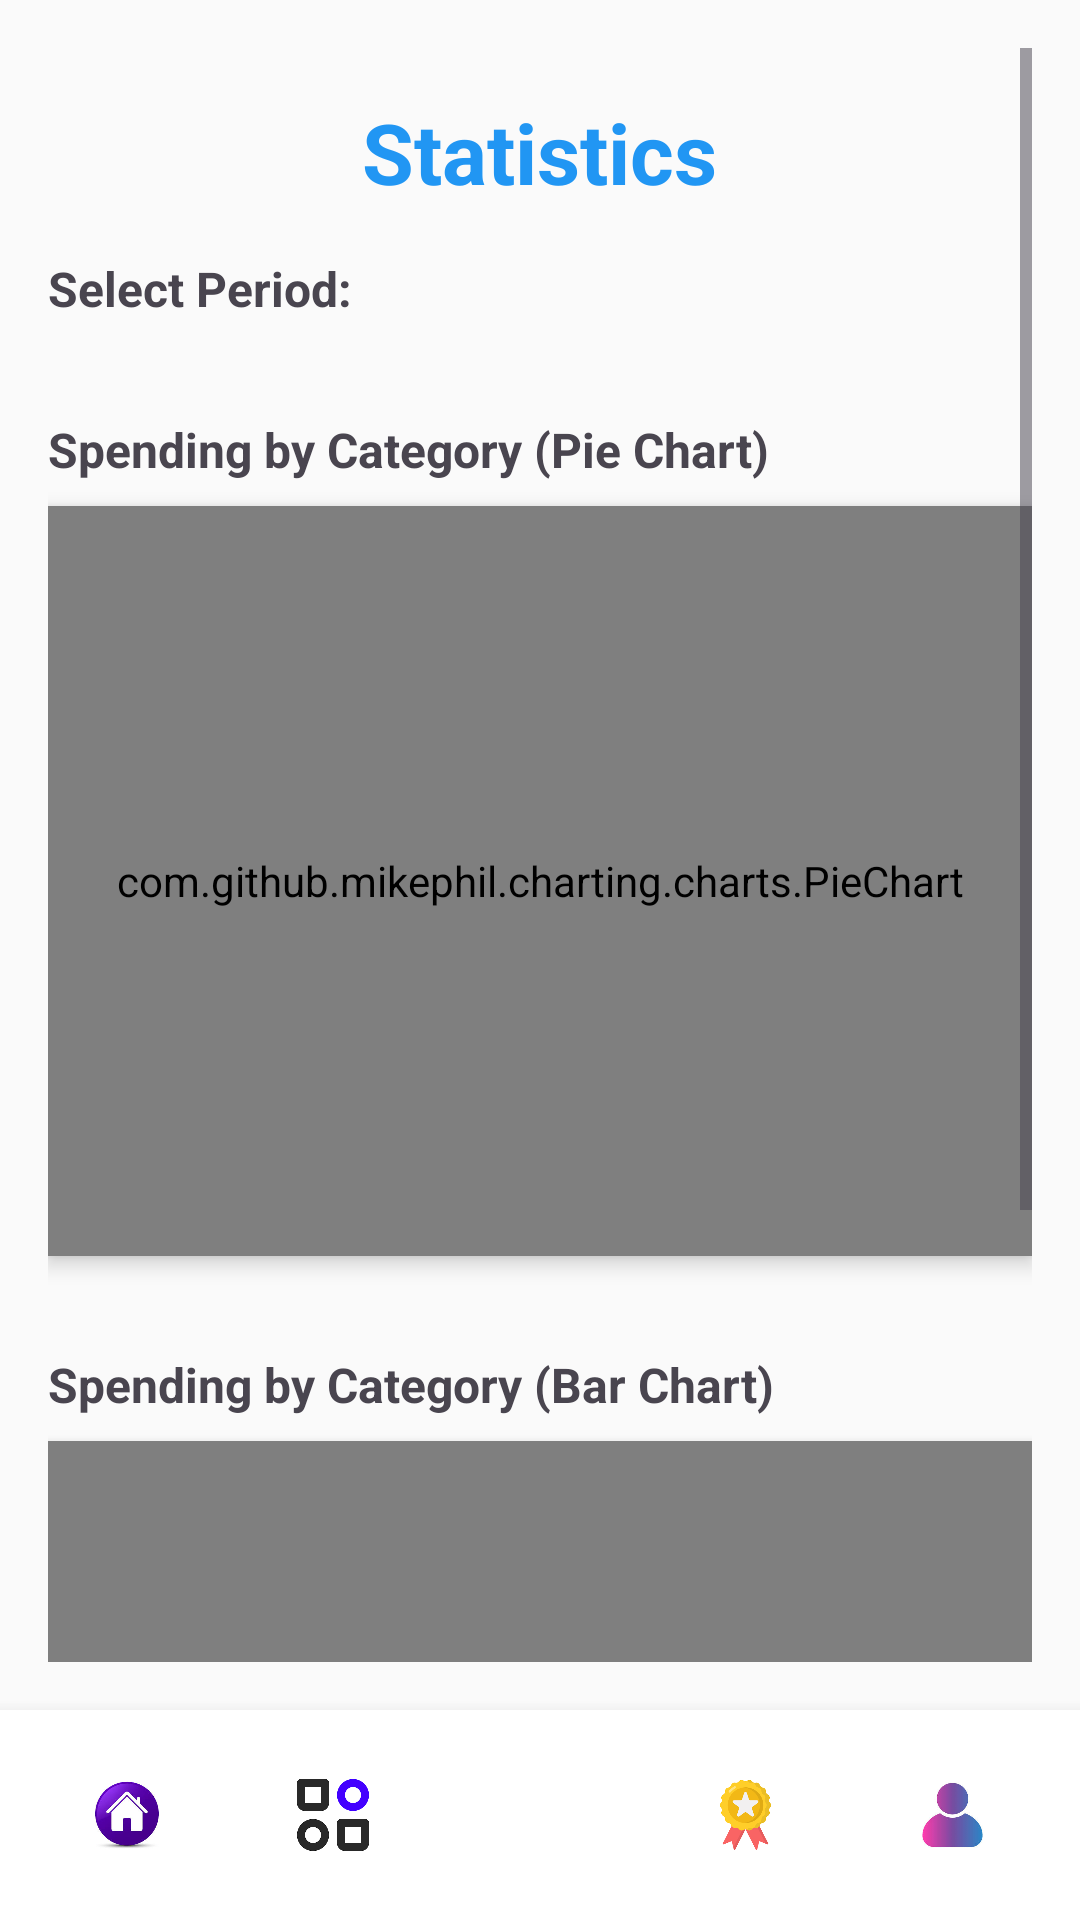

Write the Android layout XML for this screen, with the resource values it uses.
<!-- AndroidManifest.xml: application theme Theme.Pbb_app -->
<!-- res/layout/activity_stats.xml -->
<?xml version="1.0" encoding="utf-8"?>
<androidx.coordinatorlayout.widget.CoordinatorLayout
    xmlns:android="http://schemas.android.com/apk/res/android"
    xmlns:app="http://schemas.android.com/apk/res-auto"
    android:layout_width="match_parent"
    android:layout_height="match_parent"
    android:background="@color/background_light">

    <ScrollView
        android:layout_width="match_parent"
        android:layout_height="match_parent"
        android:padding="16dp"
        android:layout_marginBottom="70dp"
        android:fillViewport="true">

        <LinearLayout
            android:layout_width="match_parent"
            android:layout_height="wrap_content"
            android:orientation="vertical">

            <TextView
                android:layout_width="wrap_content"
                android:layout_height="wrap_content"
                android:text="Statistics"
                android:textSize="28sp"
                android:textStyle="bold"
                android:textColor="@color/primary"
                android:layout_gravity="center_horizontal"
                android:layout_marginTop="16dp"
                android:layout_marginBottom="16dp"/>

            <TextView
                android:layout_width="wrap_content"
                android:layout_height="wrap_content"
                android:text="Select Period:"
                android:textSize="16sp"
                android:textStyle="bold"
                android:layout_marginBottom="8dp"/>

            <Spinner
                android:id="@+id/spinnerPeriod"
                android:layout_width="match_parent"
                android:layout_height="wrap_content"
                android:layout_marginBottom="16dp"
                android:background="@drawable/spinner_background"/>

            <TextView
                android:layout_width="wrap_content"
                android:layout_height="wrap_content"
                android:text="Spending by Category (Pie Chart)"
                android:textSize="16sp"
                android:textStyle="bold"
                android:layout_marginTop="8dp"
                android:layout_marginBottom="8dp"/>

            <com.github.mikephil.charting.charts.PieChart
                android:id="@+id/pieChart"
                android:layout_width="match_parent"
                android:layout_height="250dp"
                android:layout_marginBottom="24dp"
                android:background="@color/white"
                android:elevation="4dp"
                android:padding="8dp"/>

            <TextView
                android:layout_width="wrap_content"
                android:layout_height="wrap_content"
                android:text="Spending by Category (Bar Chart)"
                android:textSize="16sp"
                android:textStyle="bold"
                android:layout_marginTop="8dp"
                android:layout_marginBottom="8dp"/>

            <com.github.mikephil.charting.charts.BarChart
                android:id="@+id/barChart"
                android:layout_width="match_parent"
                android:layout_height="250dp"
                android:background="@color/white"
                android:elevation="4dp"
                android:padding="8dp"/>

            
            <TextView
                android:id="@+id/tvCategoryTotalsHeader"
                android:layout_width="wrap_content"
                android:layout_height="wrap_content"
                android:text="Category Totals"
                android:textSize="16sp"
                android:textStyle="bold"
                android:layout_marginTop="16dp"
                android:layout_marginBottom="8dp"/>

            <LinearLayout
                android:id="@+id/categoryTotalsContainer"
                android:layout_width="match_parent"
                android:layout_height="wrap_content"
                android:orientation="vertical"
                android:background="@color/white"
                android:elevation="2dp"
                android:padding="8dp"/>
        </LinearLayout>
    </ScrollView>

    
    <LinearLayout
        android:id="@+id/bottomNav"
        android:layout_width="match_parent"
        android:layout_height="70dp"
        android:layout_gravity="bottom"
        android:background="@color/white"
        android:gravity="center"
        android:orientation="horizontal"
        android:padding="8dp"
        android:elevation="8dp"
        android:weightSum="5">

        <ImageView
            android:id="@+id/home_icon"
            android:layout_width="0dp"
            android:layout_height="40dp"
            android:layout_weight="1"
            android:src="@drawable/home_icon"
            android:background="?attr/selectableItemBackgroundBorderless"
            android:padding="8dp"
            android:contentDescription="Home"/>

        <ImageView
            android:id="@+id/category_icon"
            android:layout_width="0dp"
            android:layout_height="40dp"
            android:layout_weight="1"
            android:scaleType="fitCenter"
            android:src="@drawable/category_icon"
            android:background="?attr/selectableItemBackgroundBorderless"
            android:padding="8dp"
            android:contentDescription="Categories"/>

        <ImageView
            android:id="@+id/stats_icon"
            android:layout_width="0dp"
            android:layout_height="40dp"
            android:layout_weight="1"
            android:scaleType="fitCenter"
            android:src="@drawable/graph_icon"
            android:background="?attr/selectableItemBackgroundBorderless"
            android:padding="8dp"
            android:contentDescription="Stats"/>

        <ImageView
            android:id="@+id/achievements_icon"
            android:layout_width="0dp"
            android:layout_height="40dp"
            android:layout_weight="1"
            android:scaleType="fitCenter"
            android:src="@drawable/achievements_icon"
            android:background="?attr/selectableItemBackgroundBorderless"
            android:padding="8dp"
            android:contentDescription="Achievements"/>

        <ImageView
            android:id="@+id/profile_icon"
            android:layout_width="0dp"
            android:layout_height="40dp"
            android:layout_weight="1"
            android:scaleType="fitCenter"
            android:src="@drawable/profile_icon"
            android:background="?attr/selectableItemBackgroundBorderless"
            android:padding="8dp"
            android:contentDescription="Profile"/>
    </LinearLayout>

</androidx.coordinatorlayout.widget.CoordinatorLayout>
<!-- resources referenced by this layout -->
<resources>
  <color name="background_light">#FAFAFA</color>
  <color name="primary">#2196F3</color>
  <color name="white">#FFFFFFFF</color>
  <!-- drawable achievements_icon: png bitmap (drawable, 4388 bytes) -->
  <!-- drawable category_icon: png bitmap (drawable, 5530 bytes) -->
  <!-- drawable home_icon: png bitmap (drawable, 39005 bytes) -->
  <!-- drawable profile_icon: png bitmap (drawable, 20141 bytes) -->
  <style name="Theme.Pbb_app" parent="Base.Theme.Pbb_app" />
  <style name="Base.Theme.Pbb_app" parent="Theme.Material3.DayNight.NoActionBar">
          
          
      </style>
</resources>
